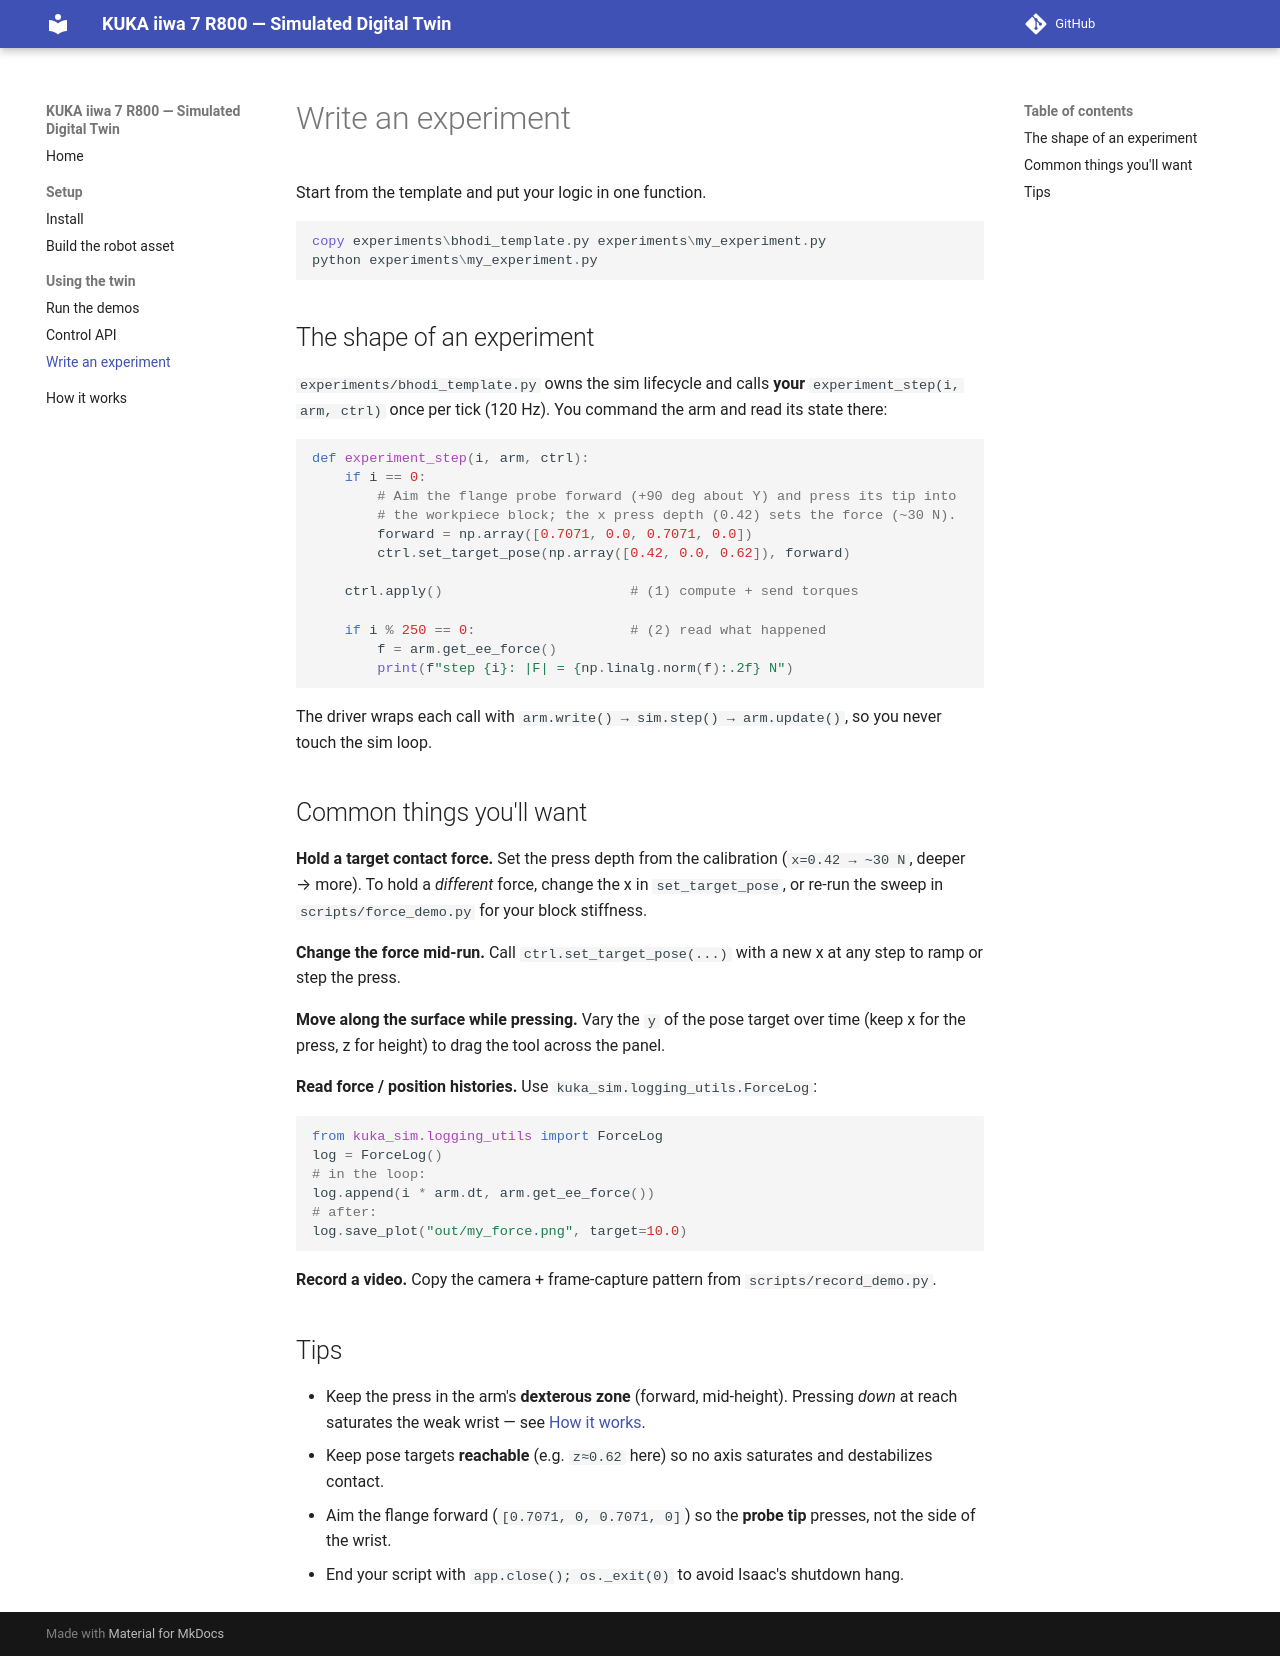

repository: jeffrichley/kuka-iiwa-sim · page: writing-experiments/index.html · generator: mkdocs

# Write an experiment

Start from the template and put your logic in one function.

```powershell
copy experiments\bhodi_template.py experiments\my_experiment.py
python experiments\my_experiment.py
```

## The shape of an experiment

`experiments/bhodi_template.py` owns the sim lifecycle and calls **your**
`experiment_step(i, arm, ctrl)` once per tick (120 Hz). You command the arm and
read its state there:

```python
def experiment_step(i, arm, ctrl):
    if i == 0:
        # Aim the flange probe forward (+90 deg about Y) and press its tip into
        # the workpiece block; the x press depth (0.42) sets the force (~30 N).
        forward = np.array([0.7071, 0.0, 0.7071, 0.0])
        ctrl.set_target_pose(np.array([0.42, 0.0, 0.62]), forward)

    ctrl.apply()                       # (1) compute + send torques

    if i % 250 == 0:                   # (2) read what happened
        f = arm.get_ee_force()
        print(f"step {i}: |F| = {np.linalg.norm(f):.2f} N")
```

The driver wraps each call with `arm.write() → sim.step() → arm.update()`, so you
never touch the sim loop.

## Common things you'll want

**Hold a target contact force.** Set the press depth from the calibration
(`x=0.42 → ~30 N`, deeper → more). To hold a *different* force, change the x in
`set_target_pose`, or re-run the sweep in `scripts/force_demo.py` for your block
stiffness.

**Change the force mid-run.** Call `ctrl.set_target_pose(...)` with a new x at any
step to ramp or step the press.

**Move along the surface while pressing.** Vary the `y` of the pose target over
time (keep x for the press, z for height) to drag the tool across the panel.

**Read force / position histories.** Use `kuka_sim.logging_utils.ForceLog`:

```python
from kuka_sim.logging_utils import ForceLog
log = ForceLog()
# in the loop:
log.append(i * arm.dt, arm.get_ee_force())
# after:
log.save_plot("out/my_force.png", target=10.0)
```

**Record a video.** Copy the camera + frame-capture pattern from
`scripts/record_demo.py`.

## Tips

- Keep the press in the arm's **dexterous zone** (forward, mid-height). Pressing
  *down* at reach saturates the weak wrist — see [How it works](how-it-works.md).
- Keep pose targets **reachable** (e.g. `z≈0.62` here) so no axis saturates and
  destabilizes contact.
- Aim the flange forward (`[0.7071, 0, 0.7071, 0]`) so the **probe tip** presses,
  not the side of the wrist.
- End your script with `app.close(); os._exit(0)` to avoid Isaac's shutdown hang.
